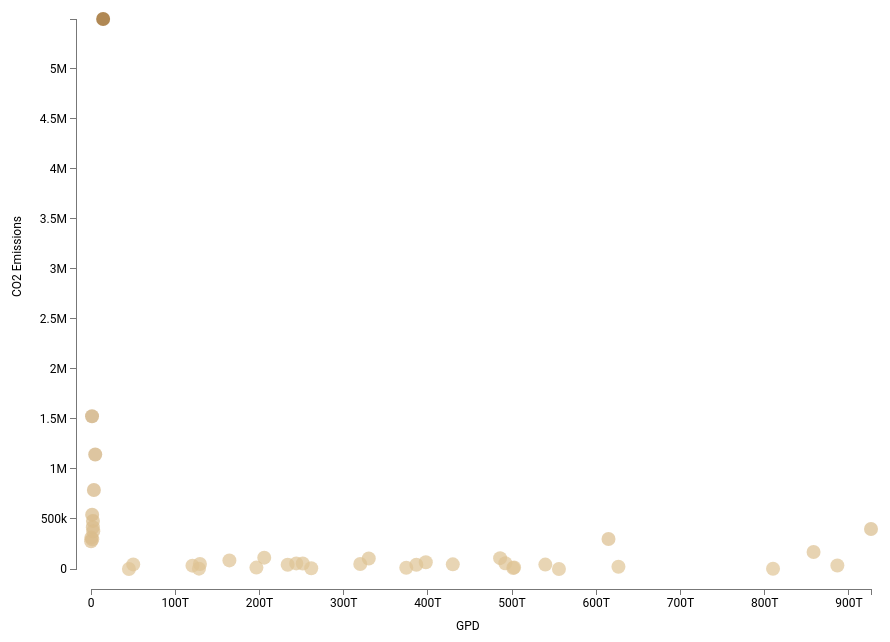
D3 v3 page, settled after 360 driven frames (6 s of simulated time); the page loaded 1 data file(s).



    //margin convention
    var margin = {top: 10, right: 20, bottom: 60, left: 30},
    width = 960 - margin.left - margin.right,
    height = 650 - margin.top - margin.bottom;


    //create x and y scale. We'll set the domain later
    var xScale = d3.scale.linear()
    .range([ margin.bottom, width - margin.top - margin.bottom ]);

    var yScale = d3.scale.linear()
    .range([ height - margin.right, margin.top]);

    //d3 functions to format numbers https://github.com/mbostock/d3/wiki/Formatting
    var format = d3.format("s");
    var formatComma = d3.format(",");


    //create x axis
    var xAxis = d3.svg.axis()
    .scale(xScale)
    .orient("bottom")
    .ticks(8)
    .tickFormat(function(d) {
        return format(d);
    });

    //create y axis
    var yAxis = d3.svg.axis()
    .scale(yScale)
    .orient("left")
    .tickFormat(function(d) {
        return format(d);
    });

    //create svg container
    var svg = d3.select("body")
    .append("svg")
    .attr("width", width + margin.left + margin.right)
    .attr("height", height + margin.top + margin.bottom)
    .append("g")
    .attr("transform", "translate(" + margin.left + "," + margin.top + ")");

    //load data
    d3.csv("CO2-Emissions.csv", function(error, data){

        //convert strings to number
        data.forEach(function(d){
            d.value = + d.value;
            d.gdp = +d.gdp;
        });

        var trans = 15;

        //color scale, no significant here
        var color = d3.scale.linear()
        .domain(d3.extent(data, function(d) {
            return d.value;
        }))
        .range(["rgb(223, 196, 149)", "rgb(143, 86, 11)"])

        //set scales domain
        xScale.domain([0, d3.max(data, function(d) {
            return d.gdp;
        })]);

        yScale.domain([0, d3.max(data, function(d) {
            return d.value;
        })]);

        //create our circles, one for each country data
        var circles = svg.selectAll("circle")
        .data(data);

        //new elements
        circles
        .enter()
        .append("circle")
        .attr("cx", function(d){
            return xScale(d.gdp);
        })
        .attr("cy", height + trans)
        .attr("fill", "white");

        //update position to make the animation
        circles
        .sort(function(a, b) {
            return d3.ascending(+a.gdp, +b.gdp);
        })
        .transition()
        .delay(function(d, i){return i*50;})
        .duration(1000).attr("cy", function(d) {
            return yScale(d.value);
        })
        .attr("r", 7)
        .attr("opacity", ".7")
        .attr("fill", function(d){
            return color(d.value);
        });

        //create title with data
        circles.attr("id", function(d, i) { return "circle" + d.country; })
        .append("title")
        .text(function(d) {
            return d.country +": "+formatComma(d.gdp)+" GDP and "+formatComma(d.value)+" kt of CO2 emissions in 2009";
        });

        //create axis
        svg.append("g")
        .attr("class", "x axis")
        .attr("transform", "translate(0," + (height) + ")")
        .call(xAxis)
        .append("text")
        .attr("y", 35)
        .attr("x",width/2-margin.left)
        .attr("dy", ".5em")
        .text("GPD");

        svg.append("g")
        .attr("class", "y axis")
        .attr("transform", "translate(" + (margin.bottom - trans) + ",0)")
        .call(yAxis)
        .append("text")
        .attr("transform", "rotate(-90)")
        .attr("y",-55)
        .attr("x",-(height/2)-margin.top)
        .attr("dx", "1em")
        .text("CO2 Emissions");

    });

    

### data: CO2-Emissions.csv
?country, value, gdp
Australia, 400342, 926283274398423
Austria, 67536, 397594331758822
Belarus, 56828, 492086569760389
Belgium, 108348, 485833564879133
Bulgaria, 45802, 50161403995166
Canada, 542998, 1370839821538
Croatia, 21755, 626366888094021
Czech Republic, 113388, 205729790694015
Denmark, 49504, 319762353336194
Estonia, 14096, 196418449569325
Finland, 55417, 251499027507641
France, 377755, 2693827452070
Germany, 788803, 3412975826619
Greece, 104336, 329856904695749
Hungary, 50567, 129359841849523
Iceland, 3556, 128238152548076
Ireand, 42414, 233556543484301
Italy, 417212, 2186239372048
Japan, 1144569, 5035141567659
Latvia, 6979, 261551233077532
Liechtenstein, 214, 45043765899239
Lithuania, 12908, 374398057326892
Luxembourg, 10710, 501443456515699
Malta, 2511, 809940096097627
Monaco, 85, 555724512231576
Netherlands, 169823, 858085579327591
New Zealand, 33445, 120466612530452
Norway, 42843, 386383919342271
Poland, 313722, 436476394987
Portugal, 56155, 243745762711864
Romania, 86180, 164345718689535
Russia, 1526778, 1222644282202
Slovakia, 35050, 886342039455404
Slovenia, 16019, 502447902195054
Spain, 296942, 1499074742984
Sweden, 46621, 429657033107737
Switzeland, 43962, 539528260270196
Turkey, 299106, 614553921806452
UK, 480553, 2308995170587
Ukraine, 277757, 117227769792
United States, 5496282, 14418739000000